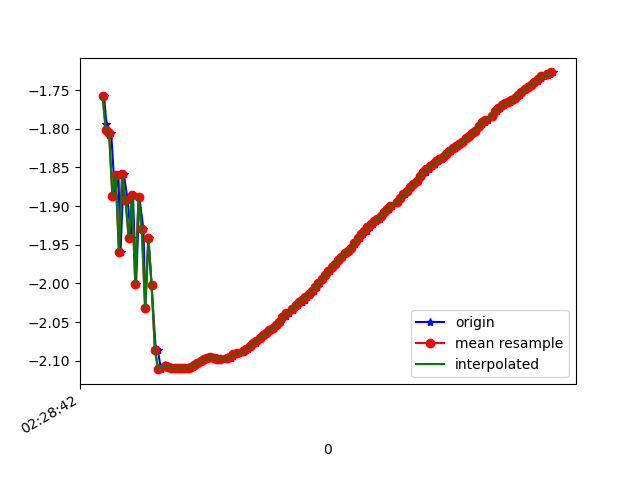

The table this chart was drawn from, first rows:
1617762522709, 458159344933751, -1.7579079, -4.55323, 8.498111
1617762522724, 458159364164521, -1.794, -4.513, 8.512
1617762522739, 458159383395291, -1.808, -4.633, 8.444
1617762522753, 458159402626061, -1.806, -4.588, 8.469
1617762522776, 458159421856831, -1.887, -4.669, 8.407
1617762522797, 458159441087601, -1.86, -4.649, 8.424
1617762522810, 458159460318371, -1.959, -4.658, 8.397
1617762522829, 458159479549141, -1.858, -4.707, 8.392
1617762522854, 458159498779911, -1.893, -4.658, 8.412
1617762522873, 458159518010681, -1.941, -4.764, 8.341
1617762522886, 458159537241451, -1.886, -4.736, 8.37
1617762522905, 458159556472221, -2.001, -4.739, 8.342
1617762522925, 458159575702991, -1.889, -4.805, 8.33
1617762522950, 458159594933761, -1.93, -4.767, 8.342
1617762522962, 458159614164531, -2.032, -4.848, 8.271
1617762522981, 458159633395301, -1.942, -4.837, 8.299
1617762523000, 458159652626071, -2.003, -4.797, 8.308
1617762523025, 458159671856841, -2.085, -4.906, 8.223
1617762523038, 458159691218022, -2.087, -4.935, 8.205
1617762523057, 458159710448792, -2.111, -4.932, 8.201
1617762523082, 458159729679562, -2.106, -4.922, 8.208
1617762523098, 458159748910332, -2.106, -4.914, 8.213
1617762523114, 458159768141102, -2.108, -4.907, 8.217
1617762523134, 458159787371872, -2.109, -4.899, 8.222
1617762523155, 458159806602642, -2.109, -4.891, 8.226
1617762523178, 458159825833412, -2.109, -4.884, 8.23
1617762523191, 458159845064182, -2.109, -4.877, 8.235
1617762523210, 458159864294952, -2.109, -4.87, 8.239
1617762523229, 458159883525722, -2.109, -4.863, 8.243
1617762523256, 458159902756492, -2.108, -4.857, 8.246
1617762523266, 458159921987262, -2.105, -4.853, 8.249
1617762523286, 458159941218032, -2.103, -4.851, 8.251
1617762523308, 458159960448802, -2.101, -4.848, 8.254
1617762523330, 458159979679572, -2.098, -4.845, 8.256
1617762523344, 458159998910342, -2.097, -4.844, 8.257
1617762523362, 458160018141112, -2.095, -4.844, 8.258
1617762523383, 458160037371882, -2.096, -4.841, 8.259
1617762523402, 458160056602652, -2.097, -4.836, 8.262
1617762523419, 458160075833422, -2.098, -4.829, 8.266
1617762523438, 458160095064192, -2.098, -4.821, 8.27
1617762523462, 458160114294962, -2.097, -4.814, 8.274
1617762523484, 458160133525732, -2.096, -4.809, 8.278
1617762523495, 458160152756502, -2.094, -4.805, 8.28
1617762523514, 458160171987272, -2.092, -4.8, 8.284
1617762523537, 458160191218042, -2.091, -4.795, 8.287
1617762523561, 458160210448812, -2.089, -4.792, 8.289
1617762523571, 458160229679582, -2.086, -4.789, 8.292
1617762523591, 458160248910352, -2.084, -4.786, 8.294
1617762523610, 458160268141122, -2.081, -4.784, 8.296
1617762523636, 458160287371892, -2.077, -4.781, 8.298
1617762523647, 458160306602662, -2.074, -4.777, 8.302
1617762523666, 458160325833432, -2.071, -4.773, 8.305
1617762523689, 458160345064202, -2.067, -4.769, 8.308
1617762523706, 458160364294972, -2.064, -4.766, 8.311
1617762523723, 458160383525742, -2.061, -4.762, 8.314
1617762523743, 458160402756512, -2.058, -4.756, 8.318
1617762523765, 458160421987282, -2.053, -4.752, 8.321
1617762523784, 458160441218052, -2.05, -4.748, 8.325
1617762523800, 458160460448822, -2.046, -4.745, 8.327
1617762523819, 458160479679592, -2.042, -4.743, 8.329
1617762523839, 458160498910362, -2.039, -4.741, 8.331
... 84 more rows
